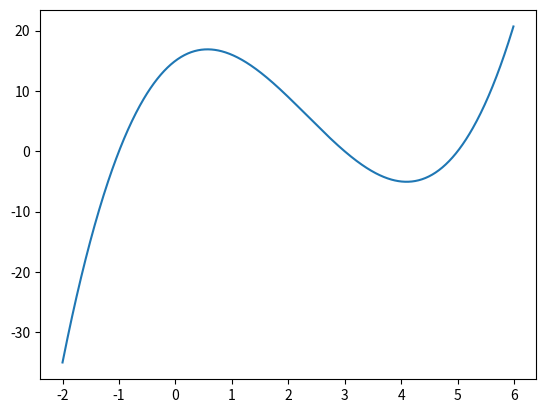

Generate this figure with matplotlib:
import numpy as np
import matplotlib.pyplot as plt


x = np.arange(-2,6,0.01)
y = x**3-7*x**2+7*x+15
plt.plot(x,y)
plt.show()
